Run: headless pygame with SDL's dummy video driver; simulated clock (each Clock.tick advances the game by its frame time, no real sleeping); random seed 0; keys injected as events and as key.get_pressed() state; no mouse input.
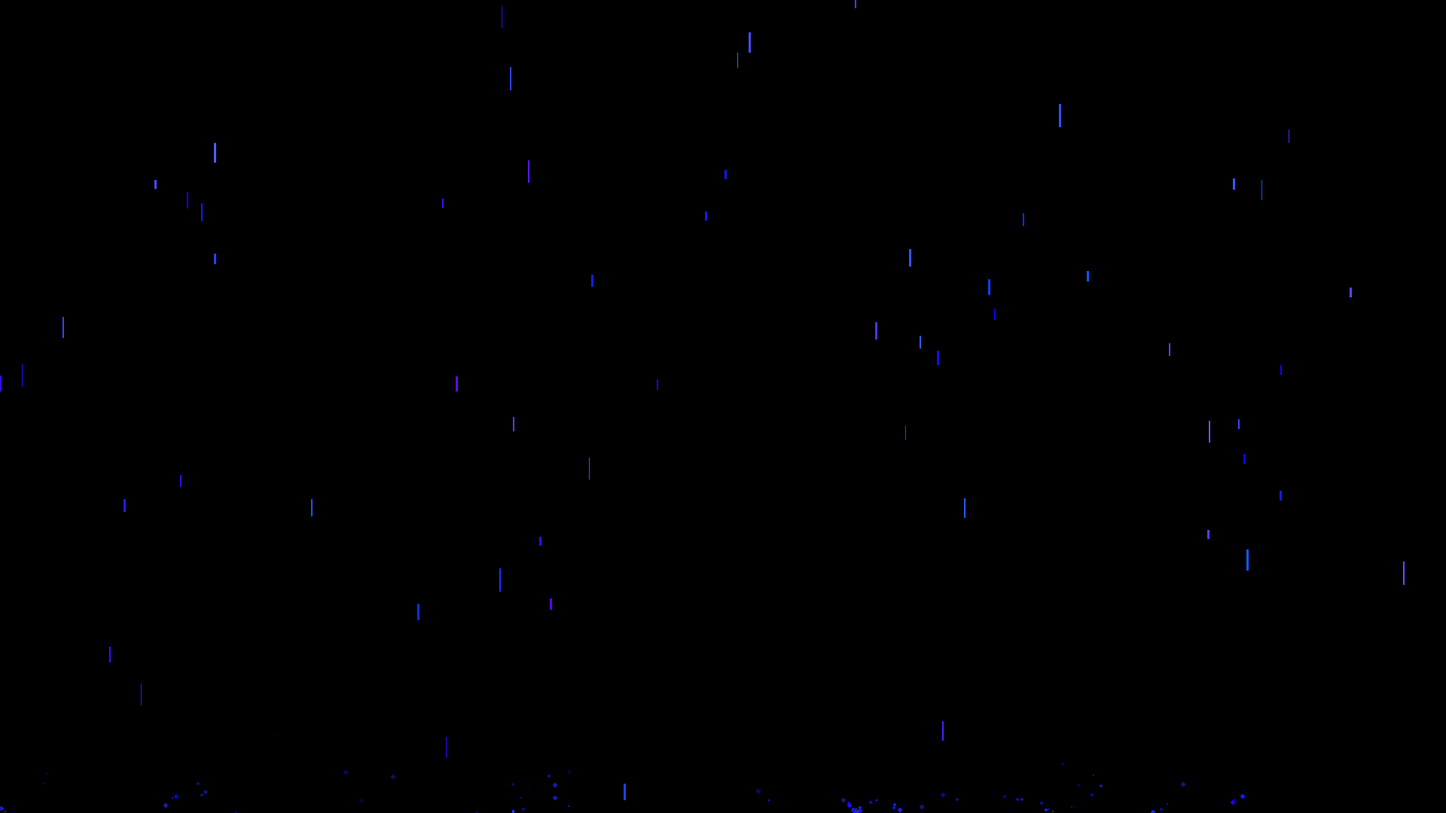
Frame 1 of 4 · flips 1–60 · no input
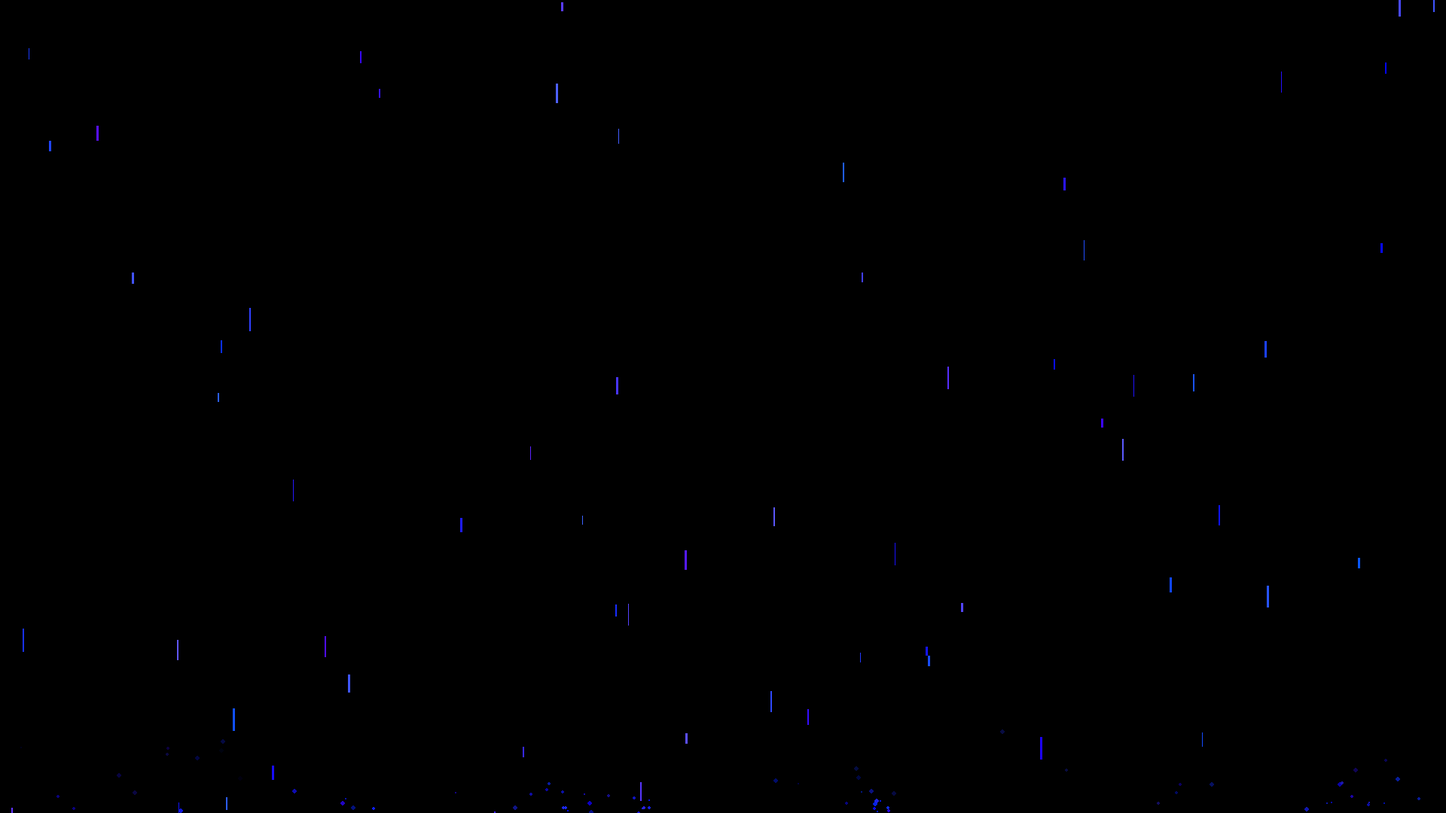
Frame 2 of 4 · flips 61–180 · tapped SPACE, RETURN · held RIGHT (→), D
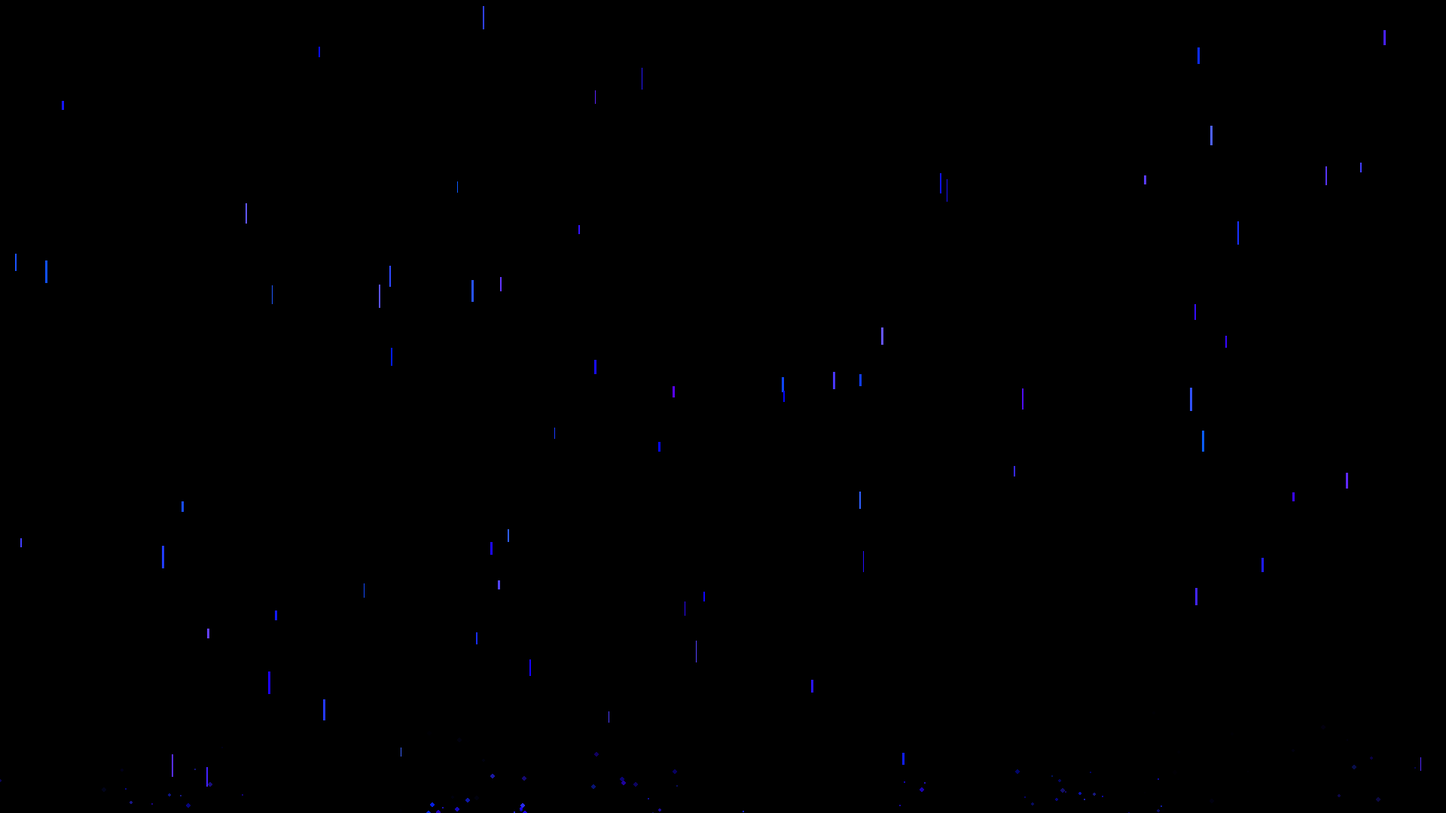
Frame 3 of 4 · flips 181–300 · held DOWN (↓), S
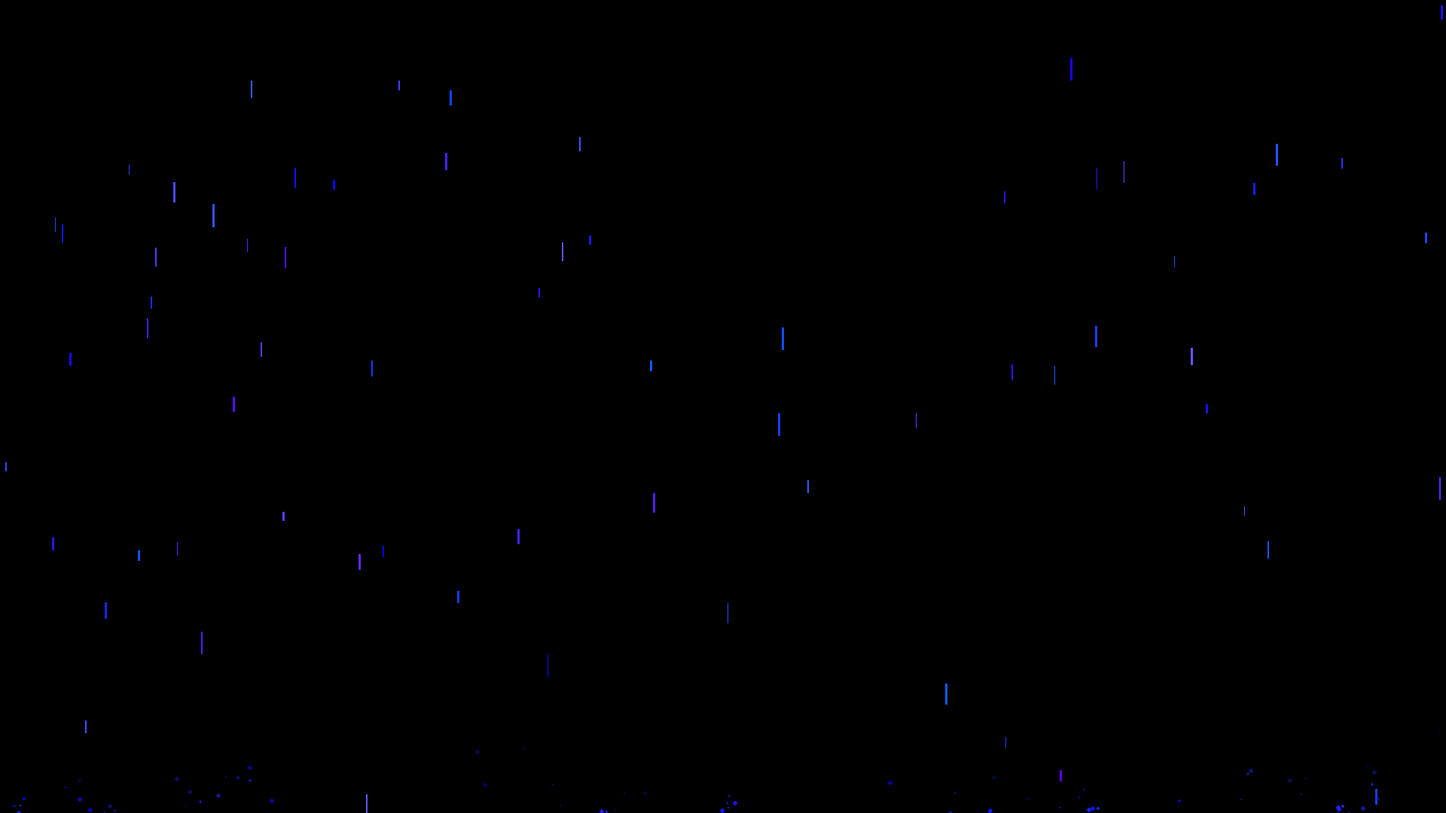
Frame 4 of 4 · flips 301–420 · held LEFT (←), A, UP (↑), W

The pygame program that drew these frames:

import pygame
import random

# 初始化pygame
pygame.init()

# 设置窗口尺寸
WIDTH, HEIGHT = 1920, 1080
screen = pygame.display.set_mode((WIDTH, HEIGHT))
pygame.display.set_caption("下雨效果")

# 水花类
class Splash:
    def __init__(self, x, y):
        self.x = x
        self.y = y
        self.droplets = []
        num_droplets = random.randint(3, 8)  # 随机水滴数量
        for _ in range(num_droplets):
            angle = random.uniform(0, 2 * 3.1415926)
            speed = random.uniform(2, 6)
            dx = speed * pygame.math.Vector2(1, 0).rotate_rad(angle).x
            dy = speed * pygame.math.Vector2(1, 0).rotate_rad(angle).y
            size = random.randint(1, 3)
            color = (random.randint(0, 50), random.randint(0, 50), 255)
            self.droplets.append({
                'x': x,
                'y': y,
                'dx': dx,
                'dy': dy,
                'size': size,
                'color': color,
                'alpha': 255
            })

    def update(self):
        to_remove = []
        for droplet in self.droplets:
            droplet['x'] += droplet['dx']
            droplet['y'] += droplet['dy']
            droplet['alpha'] -= 10
            if droplet['alpha'] <= 0:
                to_remove.append(droplet)
        for droplet in to_remove:
            self.droplets.remove(droplet)
        return len(self.droplets) == 0

    def draw(self):
        for droplet in self.droplets:
            surface = pygame.Surface((droplet['size'] * 2, droplet['size'] * 2), pygame.SRCALPHA)
            pygame.draw.circle(surface, (droplet['color'][0], droplet['color'][1], droplet['color'][2], droplet['alpha']),
                               (droplet['size'], droplet['size']), droplet['size'])
            screen.blit(surface, (int(droplet['x'] - droplet['size']), int(droplet['y'] - droplet['size'])))

# 雨滴类
class Raindrop:
    def __init__(self):
        self.x = random.randint(0, WIDTH)
        self.y = random.randint(-HEIGHT, 0)
        self.speed = random.randint(10, 30)  # 增加速度范围
        self.length = random.randint(10, 30)
        self.thickness = random.randint(1, 3)  # 增加雨滴粗细变化
        self.color = (random.randint(0, 100), random.randint(0, 100), 255)  # 增加颜色变化

    def fall(self):
        self.y += self.speed
        if self.y > HEIGHT:
            self.y = random.randint(-HEIGHT, 0)
            self.x = random.randint(0, WIDTH)
            return True
        return False

    def draw(self):
        pygame.draw.line(screen, self.color, (self.x, self.y), (self.x, self.y + self.length), self.thickness)

# 创建雨滴列表
raindrops = []
for _ in range(100):  # 增加雨滴数量
    raindrop = Raindrop()
    raindrops.append(raindrop)

# 创建水花列表
splashes = []

# 主循环
clock = pygame.time.Clock()
running = True
while running:
    for event in pygame.event.get():
        if event.type == pygame.QUIT:
            running = False

    screen.fill((0, 0, 0))

    # 更新和绘制雨滴
    for raindrop in raindrops:
        if raindrop.fall():
            splashes.append(Splash(raindrop.x, HEIGHT))
        raindrop.draw()

    # 更新和绘制水花
    to_remove = []
    for splash in splashes:
        if splash.update():
            to_remove.append(splash)
        else:
            splash.draw()

    # 移除消失的水花
    for splash in to_remove:
        splashes.remove(splash)

    pygame.display.flip()
    clock.tick(60)

pygame.quit()
